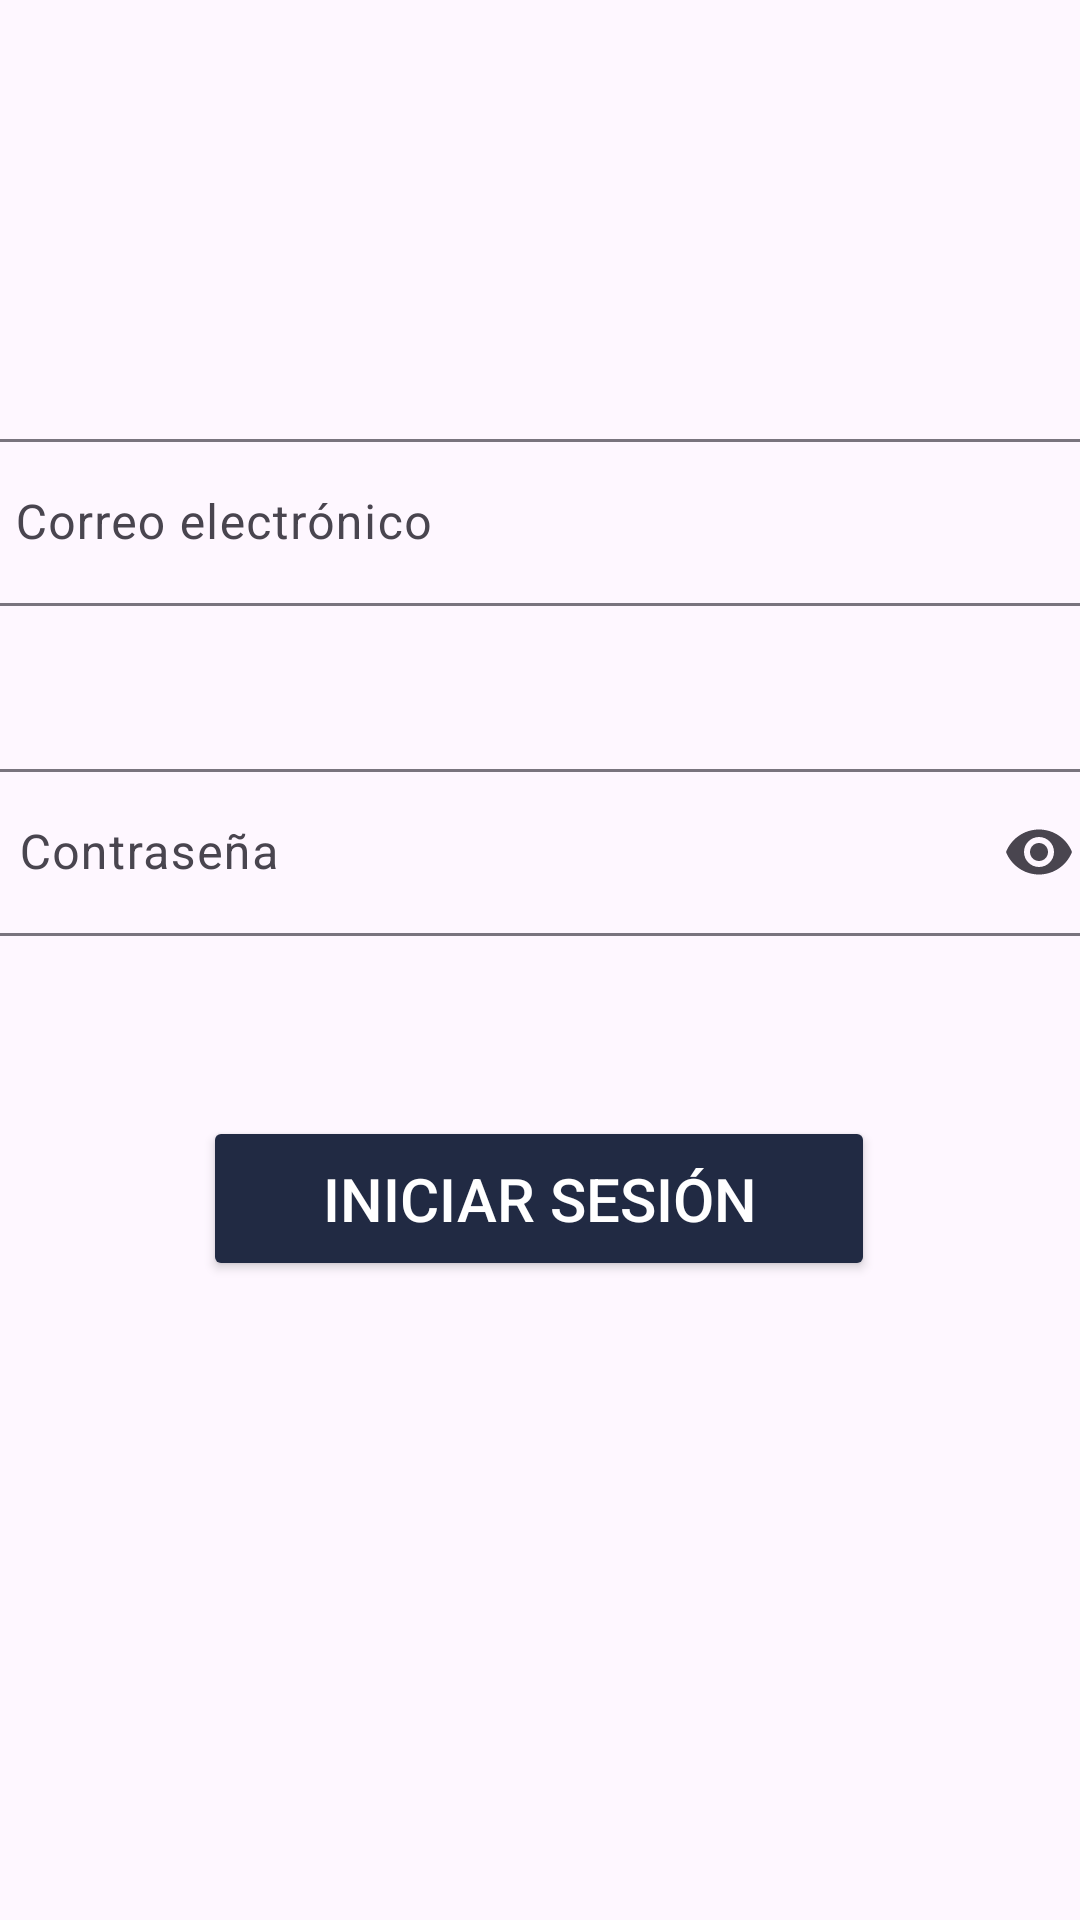

Here is an Android app screen rendered from its layout file. Give the layout XML and the strings, colors and styles it references.
<!-- AndroidManifest.xml: application theme Theme.DesafioPracticoII -->
<!-- res/layout/activity_login.xml -->
<?xml version="1.0" encoding="utf-8"?>
<androidx.constraintlayout.widget.ConstraintLayout xmlns:android="http://schemas.android.com/apk/res/android"
    xmlns:app="http://schemas.android.com/apk/res-auto"
    xmlns:tools="http://schemas.android.com/tools"
    android:id="@+id/main"
    android:layout_width="match_parent"
    android:layout_height="match_parent"
    tools:context=".activity_login">



    <com.google.android.material.textfield.TextInputLayout
        android:id="@+id/txtCorreoElectronicoLayout"
        android:layout_width="383dp"
        android:layout_height="89dp"
        android:layout_marginTop="120dp"
        android:hint="Correo electrónico"
        app:layout_constraintBottom_toTopOf="@+id/txtContrasenaLayout"
        app:layout_constraintEnd_toEndOf="parent"
        app:layout_constraintStart_toStartOf="parent"
        app:layout_constraintTop_toTopOf="parent">

        <com.google.android.material.textfield.TextInputEditText
            android:id="@+id/txtCorreoLogin"
            android:layout_width="match_parent"

            android:layout_height="wrap_content" />

    </com.google.android.material.textfield.TextInputLayout>


    <com.google.android.material.textfield.TextInputLayout
        android:id="@+id/txtContrasenaLayout"
        android:layout_width="380dp"
        android:layout_height="98dp"
        android:layout_marginTop="228dp"
        android:hint="Contraseña"
        app:endIconMode="password_toggle"
        app:layout_constraintBottom_toTopOf="@+id/btnIniciarSesion"
        app:layout_constraintEnd_toEndOf="parent"
        app:layout_constraintHorizontal_bias="0.516"
        app:layout_constraintStart_toStartOf="parent"
        app:layout_constraintTop_toTopOf="parent">

        <com.google.android.material.textfield.TextInputEditText
            android:id="@+id/txtContrasenaLogin"
            android:layout_width="match_parent"
            android:layout_height="wrap_content"
            android:inputType="textPassword" />

    </com.google.android.material.textfield.TextInputLayout>

    <Button
        android:id="@+id/btnIniciarSesion"
        android:layout_width="224dp"
        android:layout_height="55dp"
        android:layout_marginTop="372dp"
        android:backgroundTint="#212A43"
        android:text="Iniciar sesión"
        android:textColor="#FFFFFF"
        android:textSize="20sp"
        app:layout_constraintEnd_toEndOf="parent"
        app:layout_constraintHorizontal_bias="0.497"
        app:layout_constraintStart_toStartOf="parent"
        app:layout_constraintTop_toTopOf="parent" />

    <ImageView
        android:id="@+id/imgAtras"
        android:layout_width="58dp"
        android:layout_height="62dp"
        app:layout_constraintBottom_toTopOf="@+id/txtCorreoElectronicoLayout"
        app:layout_constraintEnd_toEndOf="parent"
        app:layout_constraintHorizontal_bias="0.045"
        app:layout_constraintStart_toStartOf="parent"
        app:layout_constraintTop_toTopOf="parent"
        app:layout_constraintVertical_bias="0.379"
        app:srcCompat="@drawable/baseline_arrow_back_24" />


</androidx.constraintlayout.widget.ConstraintLayout>
<!-- resources referenced by this layout -->
<resources>
  <style name="Theme.DesafioPracticoII" parent="Base.Theme.DesafioPracticoII" />
  <style name="Base.Theme.DesafioPracticoII" parent="Theme.Material3.DayNight.NoActionBar">
          
          
      </style>
</resources>
